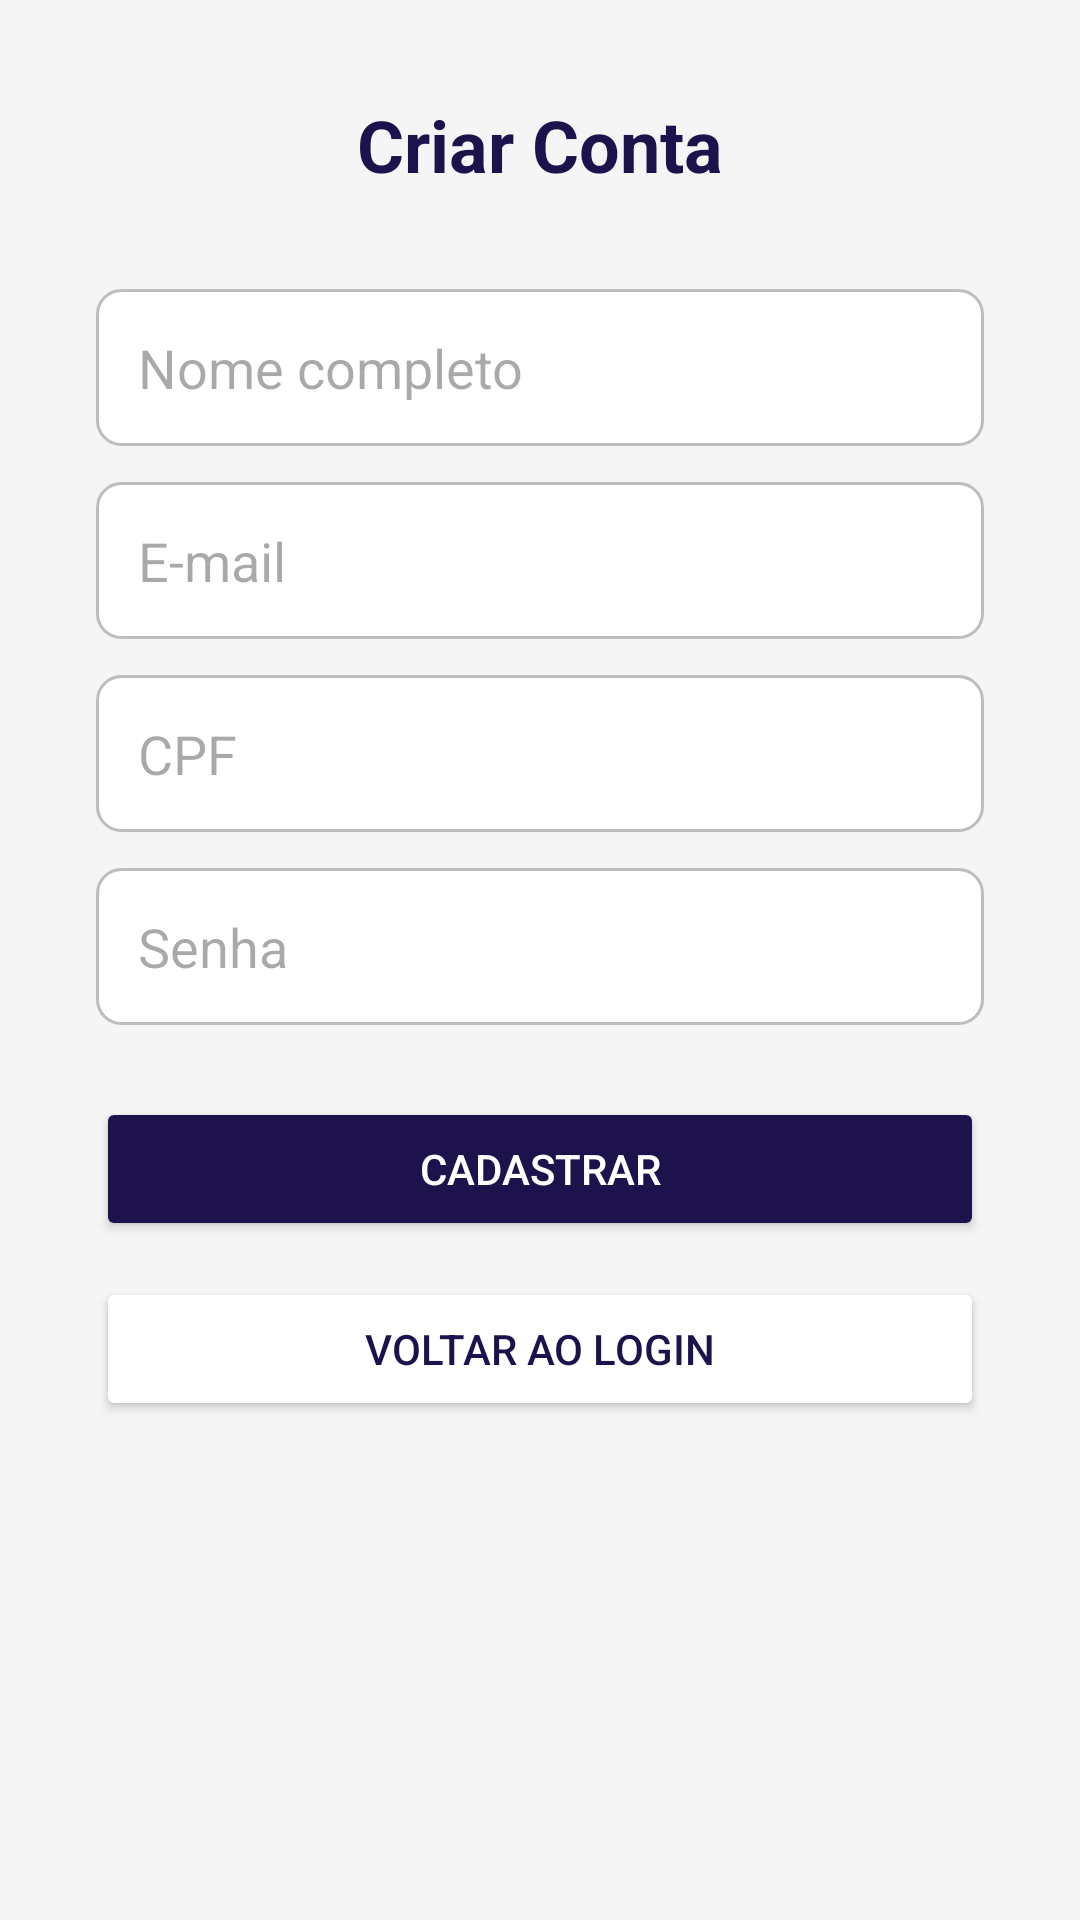

Android layout source for this screen:
<!-- AndroidManifest.xml: application theme Theme.ParadaStarCliente -->
<!-- res/layout/activity_cadastro.xml -->
<?xml version="1.0" encoding="utf-8"?>
<ScrollView xmlns:android="http://schemas.android.com/apk/res/android"
    android:layout_width="match_parent"
    android:layout_height="match_parent"
    android:background="#F5F5F5">

    <LinearLayout
        android:layout_width="match_parent"
        android:layout_height="wrap_content"
        android:orientation="vertical"
        android:gravity="center"
        android:padding="32dp">

        <TextView
            android:layout_width="wrap_content"
            android:layout_height="wrap_content"
            android:text="Criar Conta"
            android:textSize="24sp"
            android:textStyle="bold"
            android:textColor="@color/roxo"
            android:layout_marginBottom="32dp"/>

        <EditText
            android:id="@+id/etNome"
            android:layout_width="match_parent"
            android:layout_height="wrap_content"
            android:hint="Nome completo"
            android:inputType="textPersonName"
            android:background="@drawable/bg_input"
            android:textColor="@color/black"
            android:padding="14dp"
            android:layout_marginBottom="12dp"/>

        <EditText
            android:id="@+id/etEmail"
            android:layout_width="match_parent"
            android:layout_height="wrap_content"
            android:hint="E-mail"
            android:inputType="textEmailAddress"
            android:background="@drawable/bg_input"
            android:textColor="@color/black"
            android:padding="14dp"
            android:layout_marginBottom="12dp"/>

        <EditText
            android:id="@+id/etCpf"
            android:layout_width="match_parent"
            android:layout_height="wrap_content"
            android:hint="CPF"
            android:inputType="number"
            android:background="@drawable/bg_input"
            android:textColor="@color/black"
            android:padding="14dp"
            android:layout_marginBottom="12dp"/>

        <EditText
            android:id="@+id/etSenha"
            android:layout_width="match_parent"
            android:layout_height="wrap_content"
            android:hint="Senha"
            android:inputType="textPassword"
            android:background="@drawable/bg_input"
            android:textColor="@color/black"
            android:padding="14dp"
            android:layout_marginBottom="24dp"/>

        <Button
            android:id="@+id/btnCadastrar"
            android:layout_width="match_parent"
            android:layout_height="wrap_content"
            android:text="CADASTRAR"
            android:backgroundTint="@color/roxo"
            android:textColor="@color/white"
            android:padding="14dp"
            android:layout_marginBottom="12dp"/>

        <Button
            android:id="@+id/btnVoltar"
            android:layout_width="match_parent"
            android:layout_height="wrap_content"
            android:text="VOLTAR AO LOGIN"
            android:backgroundTint="@color/white"
            android:textColor="@color/roxo"
            android:padding="14dp"/>

    </LinearLayout>
</ScrollView>
<!-- resources referenced by this layout -->
<resources>
  <color name="black">#FF000000</color>
  <color name="roxo">#1E124D</color>
  <color name="white">#FFFFFFFF</color>
  <!-- drawable bg_input (drawable) -->
  <?xml version="1.0" encoding="utf-8"?>
  <shape xmlns:android="http://schemas.android.com/apk/res/android"
      android:shape="rectangle">
      <solid android:color="@color/white"/>
      <corners android:radius="8dp"/>
      <stroke android:width="1dp" android:color="#BDBDBD"/>
  </shape>
  <style name="Theme.ParadaStarCliente" parent="Base.Theme.ParadaStarCliente" />
  <style name="Base.Theme.ParadaStarCliente" parent="Theme.Material3.DayNight.NoActionBar">
          
          
      </style>
</resources>
